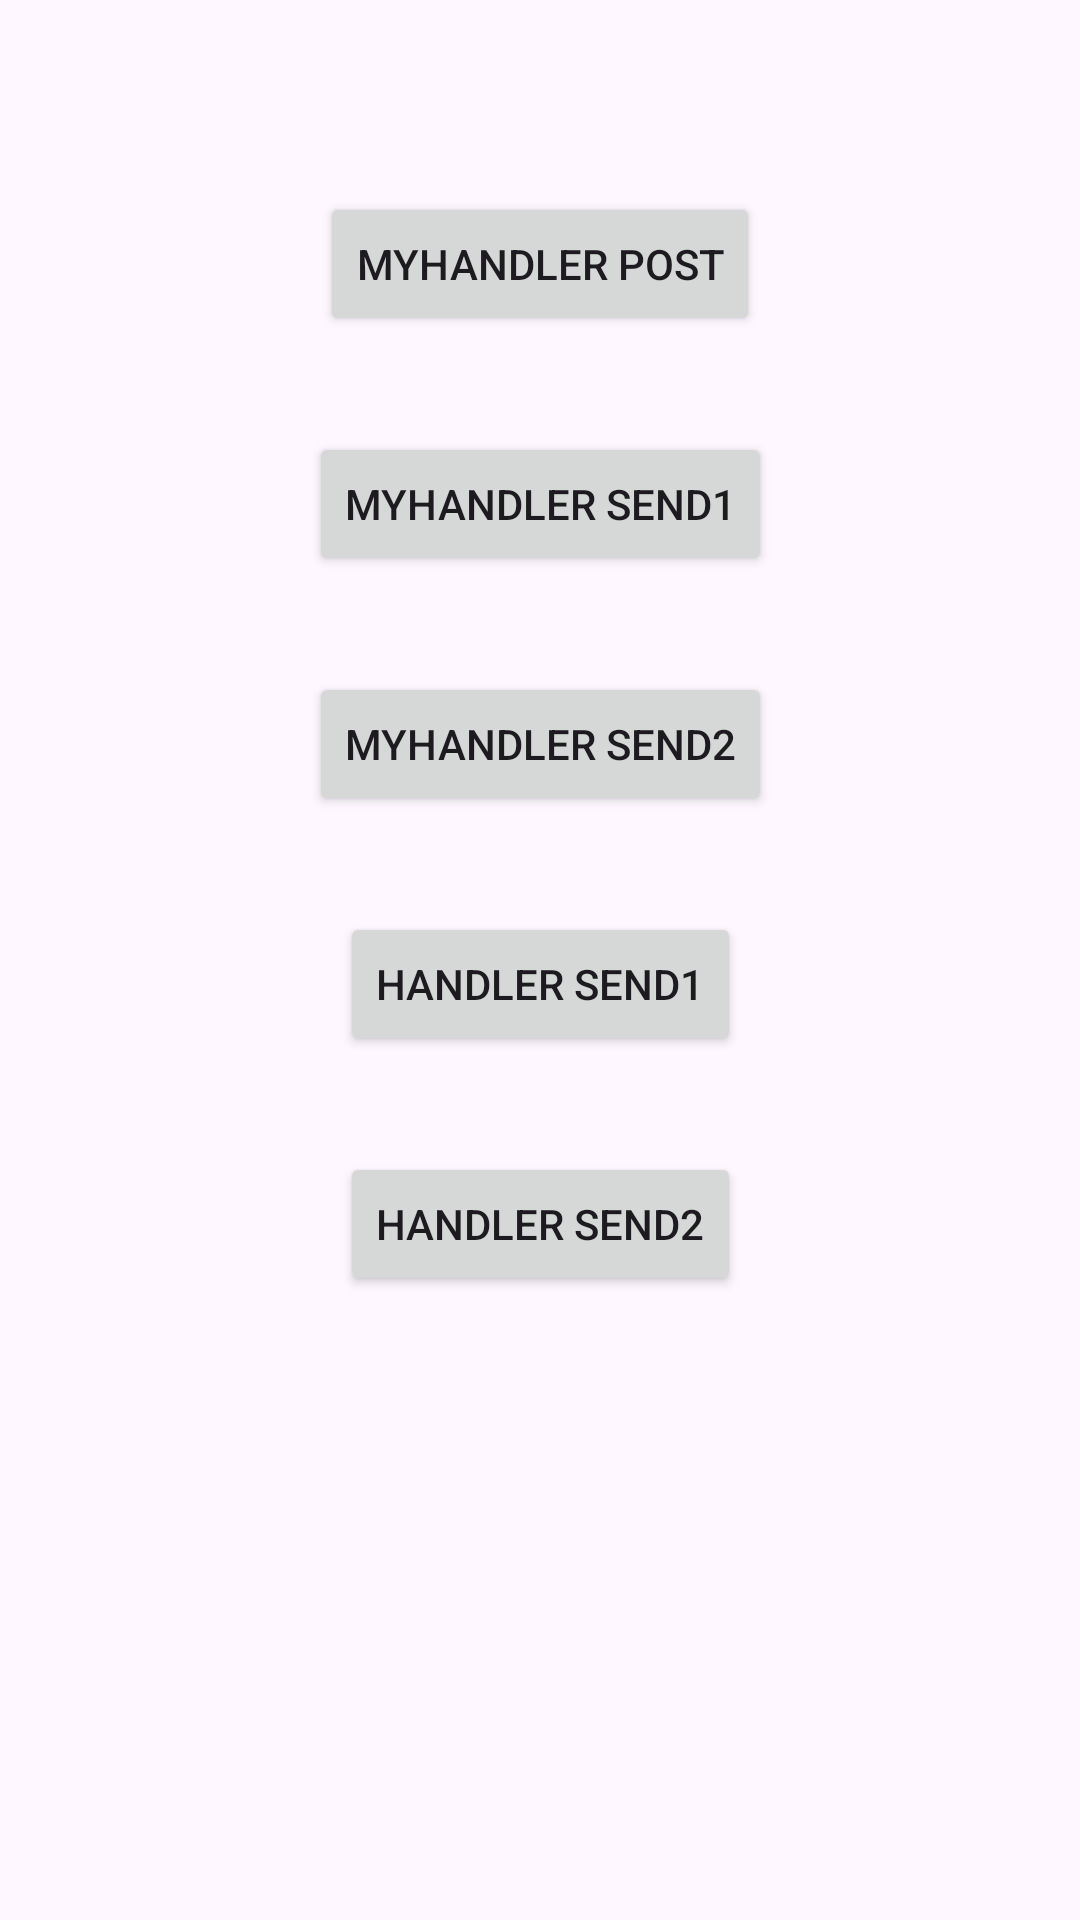

Android layout source for this screen:
<!-- AndroidManifest.xml: application theme Theme.Study -->
<!-- res/layout/activity_handle.xml -->
<?xml version="1.0" encoding="utf-8"?>
<androidx.constraintlayout.widget.ConstraintLayout xmlns:android="http://schemas.android.com/apk/res/android"
    xmlns:app="http://schemas.android.com/apk/res-auto"
    xmlns:tools="http://schemas.android.com/tools"
    android:id="@+id/main"
    android:layout_width="match_parent"
    android:layout_height="match_parent"
    tools:context=".Handle.HandleActivity">

    <Button
        android:id="@+id/button36"
        android:layout_width="wrap_content"
        android:layout_height="wrap_content"
        android:layout_marginTop="64dp"
        android:text="myHandler post"
        app:layout_constraintEnd_toEndOf="parent"
        app:layout_constraintStart_toStartOf="parent"
        app:layout_constraintTop_toTopOf="parent" />

    <Button
        android:id="@+id/button37"
        android:layout_width="wrap_content"
        android:layout_height="wrap_content"
        android:layout_marginTop="32dp"
        android:text="myHandler send1"
        app:layout_constraintEnd_toEndOf="parent"
        app:layout_constraintStart_toStartOf="parent"
        app:layout_constraintTop_toBottomOf="@+id/button36" />

    <Button
        android:id="@+id/button38"
        android:layout_width="wrap_content"
        android:layout_height="wrap_content"
        android:layout_marginTop="32dp"
        android:text="myHandler send2"
        app:layout_constraintEnd_toEndOf="parent"
        app:layout_constraintStart_toStartOf="parent"
        app:layout_constraintTop_toBottomOf="@+id/button37" />

    <Button
        android:id="@+id/button39"
        android:layout_width="wrap_content"
        android:layout_height="wrap_content"
        android:layout_marginTop="32dp"
        android:text="handler send1"
        app:layout_constraintEnd_toEndOf="parent"
        app:layout_constraintStart_toStartOf="parent"
        app:layout_constraintTop_toBottomOf="@+id/button38" />

    <Button
        android:id="@+id/button40"
        android:layout_width="wrap_content"
        android:layout_height="wrap_content"
        android:layout_marginTop="32dp"
        android:text="handler send2"
        app:layout_constraintEnd_toEndOf="parent"
        app:layout_constraintStart_toStartOf="parent"
        app:layout_constraintTop_toBottomOf="@+id/button39" />
</androidx.constraintlayout.widget.ConstraintLayout>
<!-- resources referenced by this layout -->
<resources>
  <style name="Theme.Study" parent="Theme.MaterialComponents.DayNight.DarkActionBar" />
</resources>
